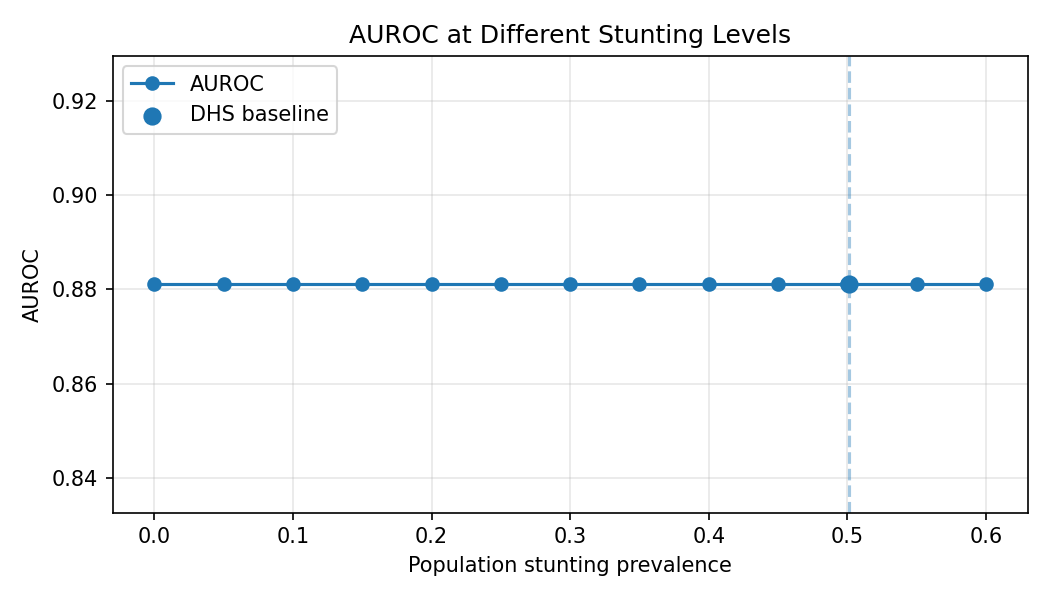

Source data for this figure (header and first rows):
population_stunting, auroc
0.0, 0.8811
0.05, 0.8811
0.1, 0.8811
0.15, 0.8811
0.2, 0.8811
0.25, 0.8811
0.3, 0.8811
0.35, 0.8811
0.4, 0.8811
0.45, 0.8811
0.5, 0.8811
0.55, 0.8811
0.6, 0.8811
